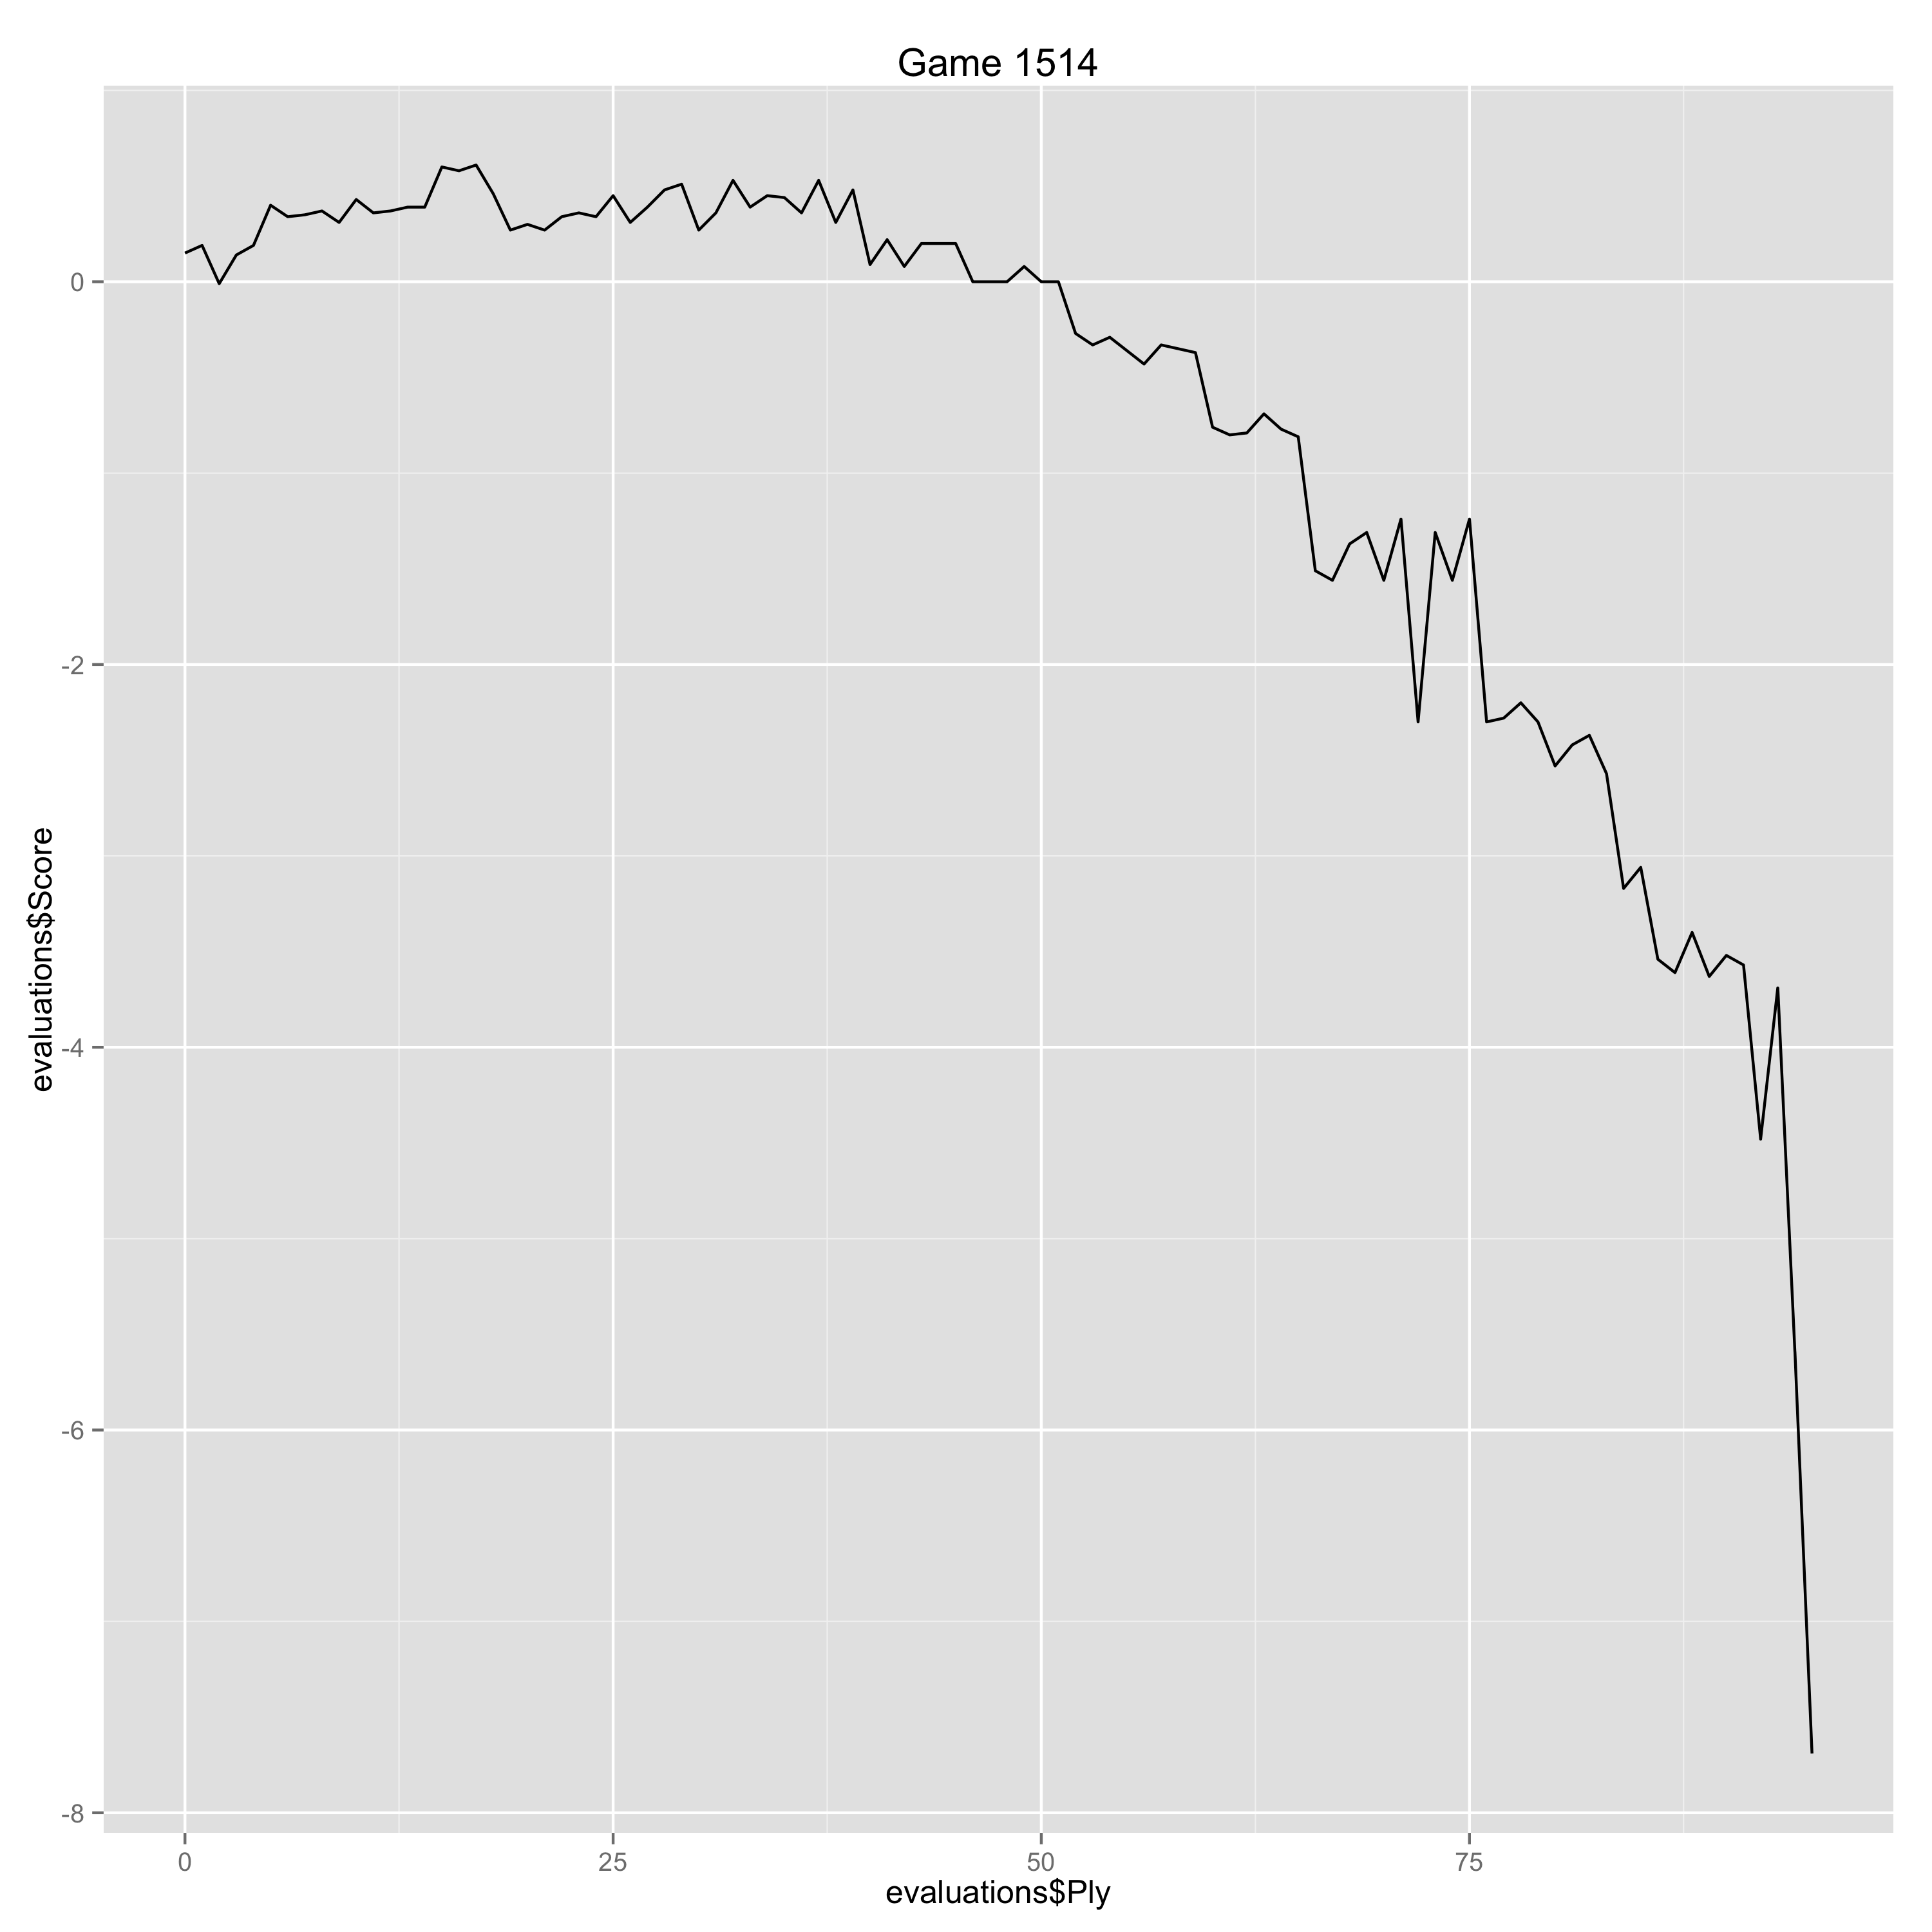

The data file committed next to this chart (first rows):
Ply, Move, White, Black, Score, Eval, Comment
0, [1], d4, , 0.15, 0.15, 
1, [1], , Nf6, 0.19, -0.04, 
2, [2], Bg5, , -0.01, -0.2, 
3, [2], , Ne4, 0.14, -0.15, 
4, [3], Bf4, , 0.19, 0.05, 
5, [3], , e5, 0.4, -0.21, 
6, [4], Bxe5, , 0.34, -0.06, 
7, [4], , Nc6, 0.35, -0.01, 
8, [5], Nd2, , 0.37, 0.02, 
9, [5], , d5, 0.31, 0.06, 
10, [6], Nxe4, , 0.43, 0.12, 
11, [6], , dxe4, 0.36, 0.07, 
12, [7], e3, , 0.37, 0.01, 
13, [7], , Nxe5, 0.39, -0.02, 
14, [8], dxe5, , 0.39, 0.0, 
15, [8], , Qxd1+, 0.6, -0.21, 
16, [9], Rxd1, , 0.58, -0.02, 
17, [9], , g6, 0.61, -0.03, 
18, [10], f4, , 0.46, -0.15, 
19, [10], , exf3, 0.27, 0.19, 
20, [11], gxf3, , 0.3, 0.03, 
21, [11], , Bg7, 0.27, 0.03, 
22, [12], f4, , 0.34, 0.07, 
23, [12], , f6, 0.36, -0.02, 
24, [13], Nf3, , 0.34, -0.02, 
25, [13], , fxe5, 0.45, -0.11, 
26, [14], Nxe5, , 0.31, -0.14, 
27, [14], , Bxe5, 0.39, -0.08, 
28, [15], fxe5, , 0.48, 0.09, 
29, [15], , Rf8, 0.51, -0.03, 
30, [16], h4, , 0.27, -0.24, 
31, [16], , Rf5, 0.36, -0.09, 
32, [17], h5, , 0.53, 0.17, 
33, [17], , Rxh5, 0.39, 0.14, 
34, [18], Rxh5, , 0.45, 0.06, 
35, [18], , gxh5, 0.44, 0.01, 
36, [19], Be2, , 0.36, -0.08, 
37, [19], , Bf5, 0.53, -0.17, 
38, [20], Bxh5+, , 0.31, -0.22, 
39, [20], , Ke7, 0.48, -0.17, 
40, [21], Rd4, , 0.09, -0.39, 
41, [21], , Rg8, 0.22, -0.13, 
42, [22], Bf3, , 0.08, -0.14, 
43, [22], , b6, 0.2, -0.12, 
44, [23], Rc4, , 0.2, 0.0, 
45, [23], , c5, 0.2, 0.0, 
46, [24], Ra4, , 0.0, -0.2, 
47, [24], , a5, 0.0, 0.0, 
48, [25], Rf4, , 0.0, 0.0, 
49, [25], , Bxc2, 0.08, -0.08, 
50, [26], Bd5, , 0.0, -0.08, 
51, [26], , Rf8, 0.0, 0.0, 
52, [27], Rh4, , -0.27, -0.27, 
53, [27], , Bg6, -0.33, 0.06, 
54, [28], e4, , -0.29, 0.04, 
55, [28], , Rf3, -0.36, 0.07, 
56, [29], Ke2, , -0.43, -0.07, 
57, [29], , Rg3, -0.33, -0.1, 
58, [30], Rf4, , -0.35, -0.02, 
59, [30], , Rg5, -0.37, 0.02, 
... 36 more rows
